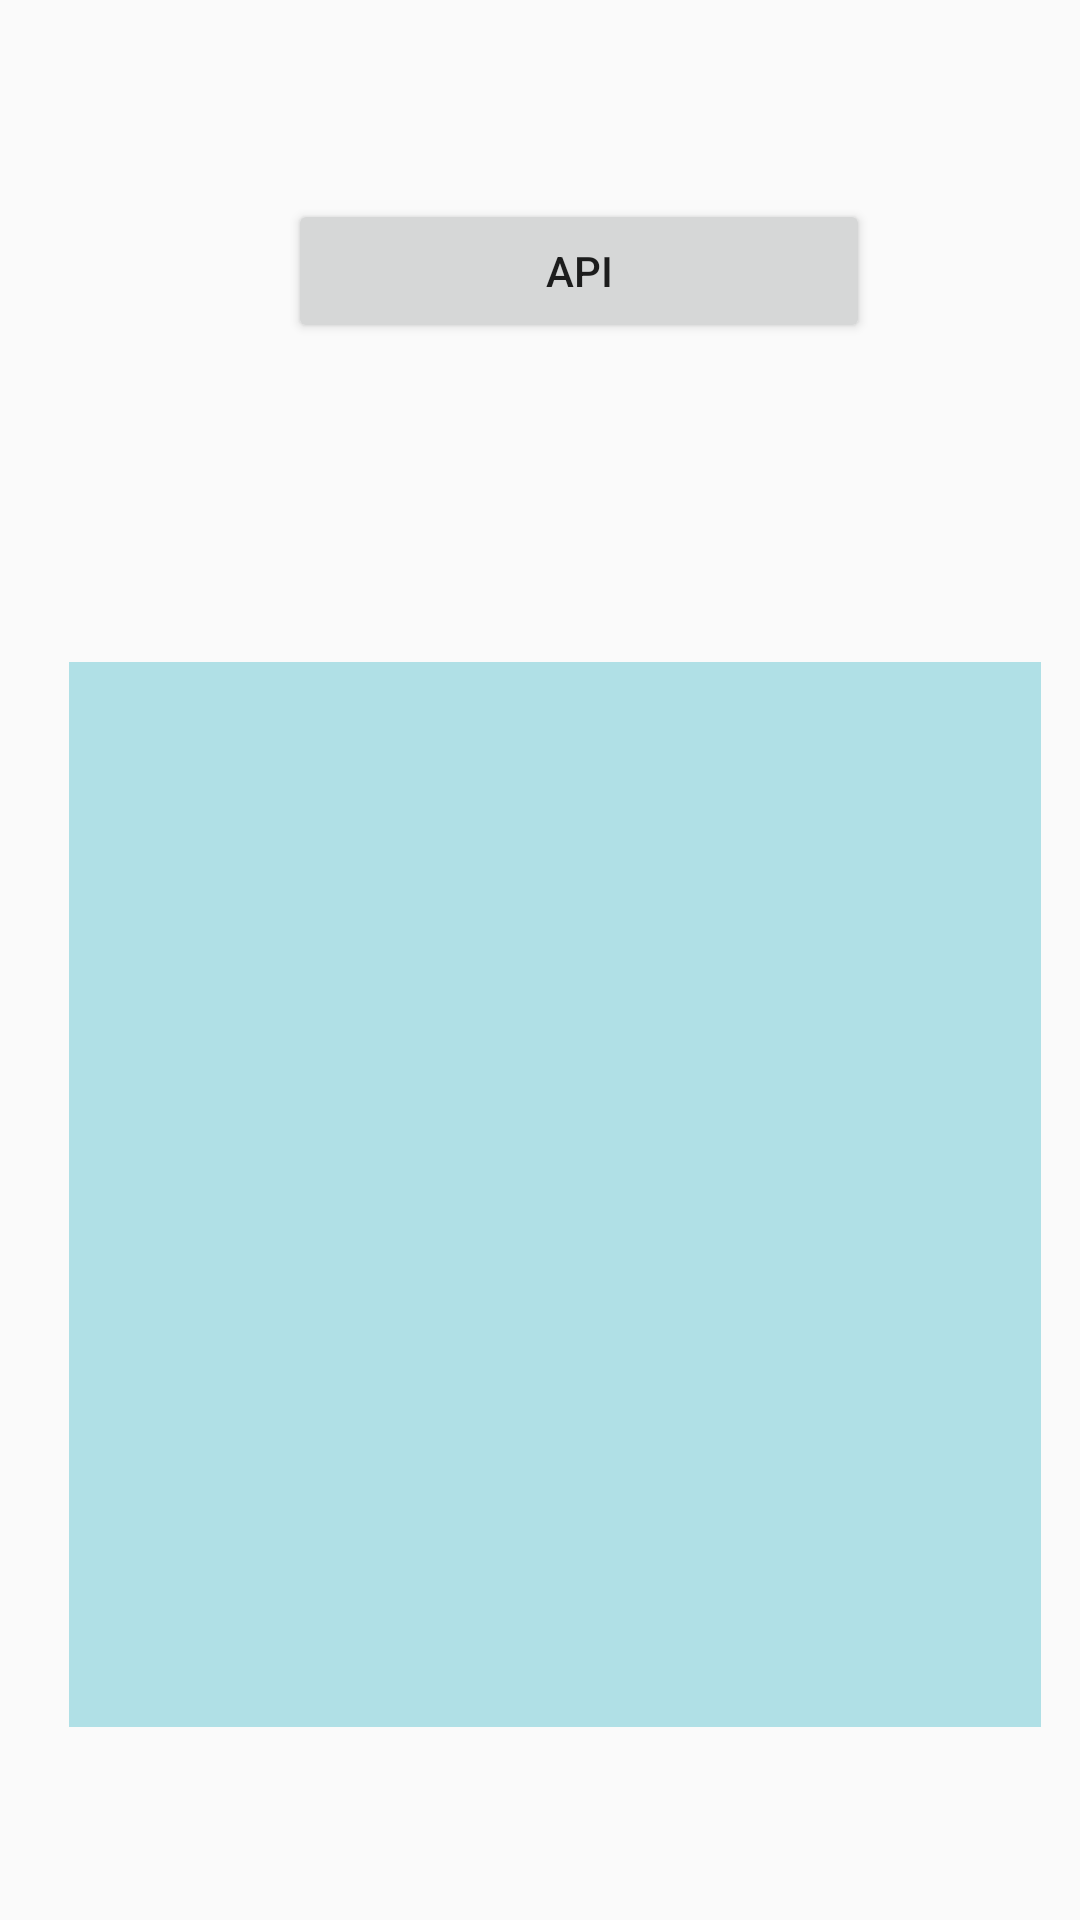

The Android layout XML behind this screen, and the referenced resources:
<!-- AndroidManifest.xml: activity theme AppTheme.NoActionBar -->
<!-- res/layout/activity_main.xml -->
<?xml version="1.0" encoding="utf-8"?>

<android.support.constraint.ConstraintLayout
        xmlns:android="http://schemas.android.com/apk/res/android"
        xmlns:tools="http://schemas.android.com/tools"
        xmlns:app="http://schemas.android.com/apk/res-auto"
        android:layout_width="match_parent"
        android:layout_height="match_parent"
        tools:context=".MainActivity">

    <Button
            android:text="API"
            android:layout_width="194dp"
            android:layout_height="48dp" android:id="@+id/API_button"
            app:layout_constraintTop_toTopOf="parent"
            android:layout_marginTop="36dp" app:layout_constraintEnd_toEndOf="parent" android:layout_marginEnd="82dp"
            app:layout_constraintStart_toStartOf="parent" android:layout_marginStart="108dp"
            android:layout_marginBottom="38dp" app:layout_constraintBottom_toTopOf="@+id/textFromAPI"/>
    <TextView
            android:layout_width="324dp"
            android:layout_height="355dp"
            android:id="@+id/textFromAPI"
            android:background="#B0E0E6"
            app:layout_constraintStart_toStartOf="parent" android:layout_marginStart="35dp"
            app:layout_constraintBottom_toBottomOf="parent" android:layout_marginBottom="34dp"
            app:layout_constraintEnd_toEndOf="parent" android:layout_marginEnd="25dp" android:layout_marginTop="38dp"
            app:layout_constraintTop_toBottomOf="@+id/API_button"/>

</android.support.constraint.ConstraintLayout>
<!-- resources referenced by this layout -->
<resources>
  <style name="AppTheme.NoActionBar">
          <item name="windowActionBar">false</item>
          <item name="windowNoTitle">true</item>
      </style>
</resources>
